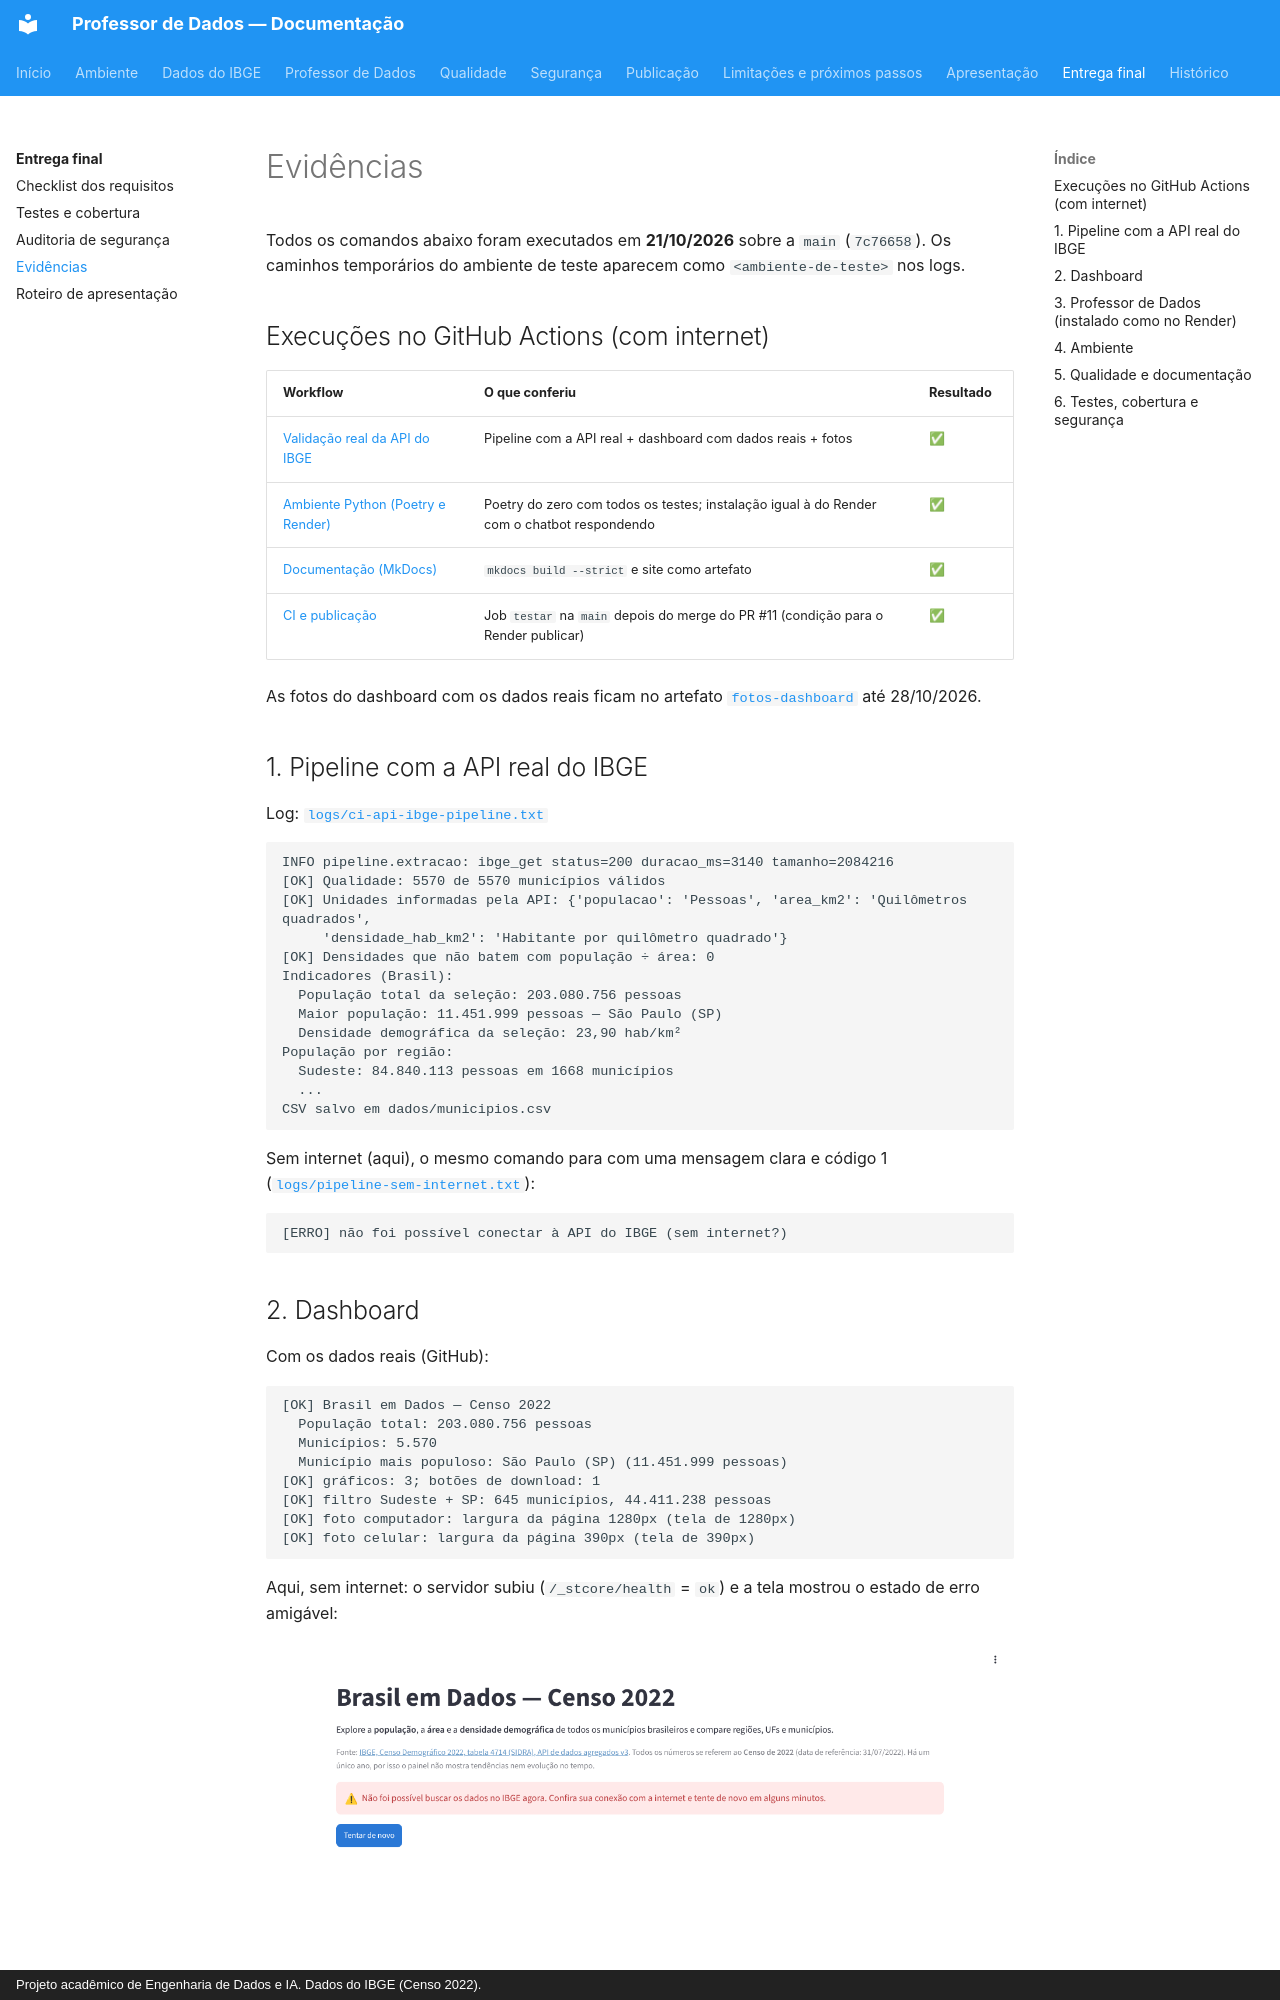

repository: apristhais-png/meu-primeiro-assistente-ia · page: entrega-final/evidencias/index.html · generator: mkdocs · copyright: Projeto acadêmico de Engenharia de Dados e IA. Dados do IBGE (Censo 2022).

# Evidências

Todos os comandos abaixo foram executados em **21/10/2026** sobre a `main`
(`7c76658`). Os caminhos temporários do ambiente de teste aparecem como
`<ambiente-de-teste>` nos logs.

## Execuções no GitHub Actions (com internet)

| Workflow | O que conferiu | Resultado |
|---|---|---|
| [Validação real da API do IBGE](https://github.com/apristhais-png/meu-primeiro-assistente-ia/actions/runs/39612187252) | Pipeline com a API real + dashboard com dados reais + fotos | ✅ |
| [Ambiente Python (Poetry e Render)](https://github.com/apristhais-png/meu-primeiro-assistente-ia/actions/runs/39612193543) | Poetry do zero com todos os testes; instalação igual à do Render com o chatbot respondendo | ✅ |
| [Documentação (MkDocs)](https://github.com/apristhais-png/meu-primeiro-assistente-ia/actions/runs/39612198695) | `mkdocs build --strict` e site como artefato | ✅ |
| [CI e publicação](https://github.com/apristhais-png/meu-primeiro-assistente-ia/actions/runs/39478943538) | Job `testar` na `main` depois do merge do PR #11 (condição para o Render publicar) | ✅ |

As fotos do dashboard com os dados reais ficam no artefato
[`fotos-dashboard`](https://github.com/apristhais-png/meu-primeiro-assistente-ia/actions/runs/39612187252/artifacts/12350622715)
até 28/10/2026.
